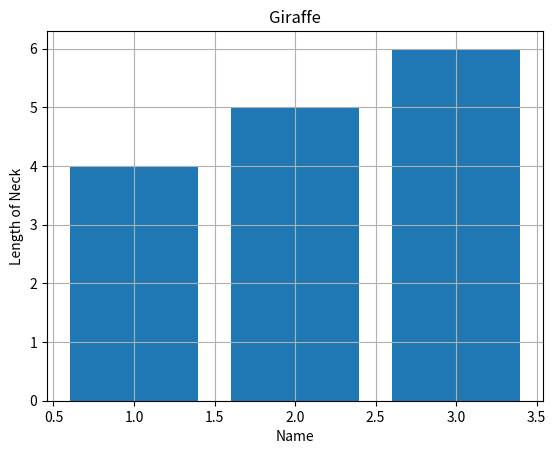
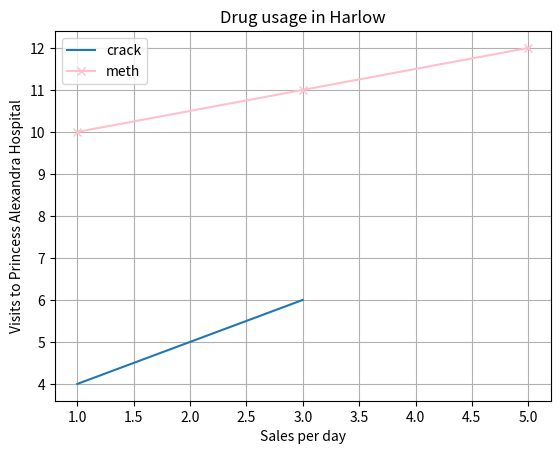

Generate these figures, in order, with matplotlib:
import matplotlib.pyplot as plt


x = [1, 2, 3]
y = [4, 5, 6]

x2 = [1, 3, 5]
y2 = [10, 11, 12]

# Draws a bar chart, takes x and y values as parameters
plt.bar(x, y)

# Gives the graph a title, takes a string as a parameter for the title
plt.title("Giraffe")

# Labels the x-axis, takes a string as a parameter for the label
plt.xlabel("Name")

# Labels the y-axis, takes a string as a parameter for the label
plt.ylabel("Length of Neck")

# Draws a grid on the background to make it easier to read
plt.grid()

# Shows the final graph(s), does not output a graph without this function, takes the results of the previous functions for the output
plt.show()

# Plots a line for a line chart, takes x and y values as parameters, add in a label parameter to set up a legend
plt.plot(x, y, label = "crack")

# Plotting a second line with a different colour and marker
plt.plot(x2, y2, color = "pink", marker = 'x', label = "meth")

# Creates a key so the user can see what line represents what
plt.legend()


plt.title("Drug usage in Harlow")
plt.xlabel("Sales per day")
plt.ylabel("Visits to Princess Alexandra Hospital")
plt.grid()
plt.show()
